pico-8 play session: mixed d-pad (fixed 12-tick cycle)

[t = 2 s] mixed d-pad (1.2s cycle ×~1): → ← ↑ ↓ + 🅾/❎ taps, ~2s
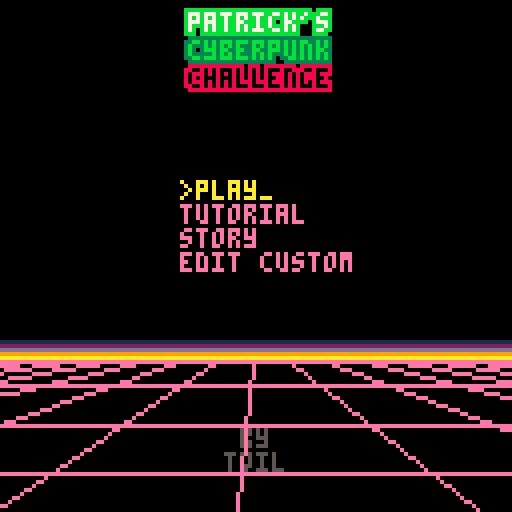
[t = 4 s] mixed d-pad (1.2s cycle ×~3): → ← ↑ ↓ + 🅾/❎ taps, ~4s
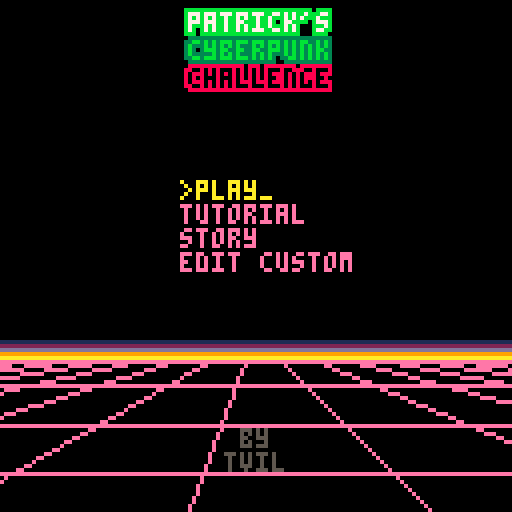
[t = 6 s] mixed d-pad (1.2s cycle ×~5): → ← ↑ ↓ + 🅾/❎ taps, ~6s
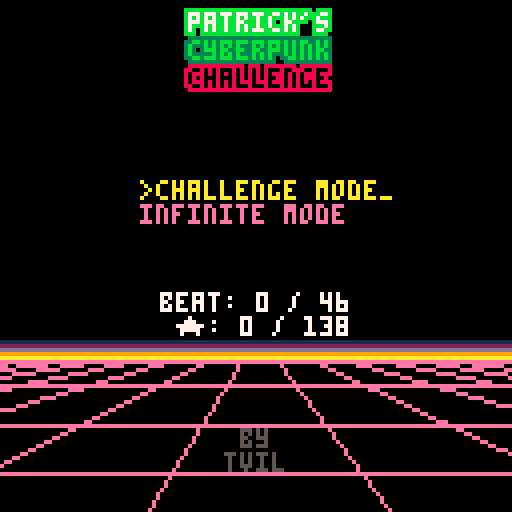
[t = 8 s] mixed d-pad (1.2s cycle ×~6): → ← ↑ ↓ + 🅾/❎ taps, ~8s
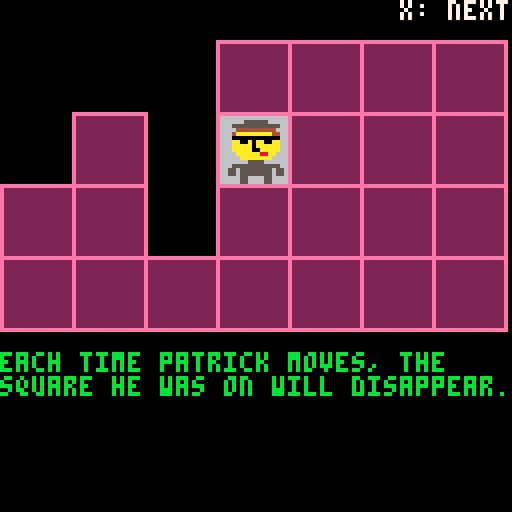

pico-8 cartridge
version 42
__lua__
-- patrick's cyberpunk challenge
-- by tobiasvl

modes={
  title_screen=1,
  play=2,
  win=3,
  game_over=4,
  tutorial=5,
  story=6,
  custom=7,
  win_custom=8,
  game_over_custom=9,
  custom_list=10,
  ending=11,
  challenge_list=12,
}

play_modes={
  challenge=1,
  infinite=2,
  custom=3
}

balls={
  {id=1,color=7,pos=0},
  {id=2,color=9,pos=0},
  {id=3,color=8,pos=0},
  {id=4,color=11,pos=0},
  {id=5,color=1,pos=0},
  {id=6,color=12,pos=0},
  {id=7,color=10,pos=0}
}

function _init()
  n,w,t=15,127,0
  mode,menu_selection,challenge_list_selected,challenge_page_size=modes.title_screen,1,1,13
  score,run,last_mouse,last_x,last_y,mouse_pointer,fred,story_scroll=0,0,0,0,0,0,0,127
  cartdata("tobiasvl_patrick")
  --high_reldni=dget(0)
  high_score=dget(1)
  high_run=dget(2)
  --high_custom=dget(3)
  poke(0x5f2d,1)
  emulated=stat(102)!=0
  keyboard=emulated and stat(102)!="www.lexaloffle.com"
  buttons={o=keyboard and "z" or "🅾️",x=keyboard and "x" or "❎"}
  xmas=stat(91)==12 or (stat(91)==1 and stat(92)<13)
  music(0)

  custom_score,custom_list_selected,custom_page_size=0,1,20
  custom_levels=load_custom()
  custom_page=flr(custom_list_selected/custom_page_size)

  challenge_page=flr(challenge_list_selected/challenge_page_size)

  load_progress()

  levels={}
  level_number=0

  if xmas then
    particles = {}
    for _=1,32 do
      add(particles,{x=rnd(128),y=rnd(256),z=rnd(3)})
    end
  end

  main_menu={
    {function()
      menu=play_menu
    end, "play"},
    {function()
      init_board(true)
      page=1
      mode=modes.tutorial
      music(-1)
    end, "tutorial"},
    {function()
      story_scroll=127
      mode=modes.story
    end, "story"},
    {function()
      init_board(true,true)
      mode=modes.custom_list
      music(-1)
    end, "edit custom"},
    x=45
  }
  play_menu={
    {function()
      levels=preset_levels
      level_number=1
      play_mode=play_modes.challenge
      init_board(false,false,levels[level_number])
      mode=modes.challenge_list
      music(-1)
    end, "challenge mode"},
    {function()
      init_board()
      play_mode=play_modes.infinite
      mode=modes.play
      music(-1)
    end, "infinite mode"},
    x=35
  }

  menu=main_menu

  keys={
    [1]=function(x,y) return x>1 and x>patrick.x-1 and x-1 or x,y end,
    [2]=function(x,y) return x<7 and x<patrick.x+1 and x+1 or x,y end,
    [4]=function(x,y) return x,y>1 and y>patrick.y-1 and y-1 or y end,
    [8]=function(x,y) return x,y<4 and y<patrick.y+1 and y+1 or y end,
  }
end

-->8
-- _update()
function _update()
  menuitem(1)
  local mouse=stat(34)==1
  local temp_mouse=mouse
  mouse=mouse!=last_mouse and mouse or false
  last_mouse=temp_mouse
  if mode==modes.title_screen then
    --xmas
    for p in all(particles) do
      p.y+=1.2 * (p.z+1) / 3
      if (p.y >= 128 + 64) p.y -= 256
      if (p.y <= -64) p.y += 256
    end

    play_menu[3]=#custom_levels>0 and {function()
      levels=custom_levels
      level_number=1
      play_mode=play_modes.custom
      init_board(false,false,levels[level_number])
      mode=modes.play
      music(-1)
    end, "custom levels"} or nil

    if (btnp(2)) menu_selection=menu_selection==1 and #menu or menu_selection-1
    if (btnp(3)) menu_selection=(menu_selection%#menu)+1
    if (btnp(4)) menu_selection=1 menu=main_menu
    if (btnp(5)) menu[menu_selection][1]()
    local x,y=stat(32),stat(33)
    if x!=old_x or y!=old_y or mouse then
      old_x,old_y=x,y
      if x>=menu.x and x<=90 then
        if y>=45 and y<=49 then
          menu_selection=1
        elseif y>=50 and y<=55 then
          menu_selection=2
        elseif y>=56 and y<=61 then
          menu_selection=3
        elseif #menu>=4 and y>=62 and y<=67 then
          menu_selection=4
        elseif #menu>=5 and y>=68 and y<=73 then
          menu_selection=5
        end
      end
    end
    if mouse then
      if x>=15 and x<=20 and y>=3 and y<=10 then
        fred+=1
        if fred==4 then
          add(main_menu,{function()
            story_scroll=127
            mode=modes.ending
          end, "ending"})
          for i=1,#preset_levels do
            preset_levels[i].status=3
          end
        end
      else
        menu[menu_selection][1]()
      end
      mouse=false
    end
  elseif mode==modes.play then
    local button=btnp()
    if play_mode==play_modes.infinite then
      menuitem(1,"title screen",function() mode=modes.title_screen music(0) end)
      if (button==0x10 and destroyed==0) init_board(false,false,levels[level_number])
    elseif play_mode==play_modes.custom then
      menuitem(1,"edit custom",function() mode=modes.custom_list music(0) end)
    else
      menuitem(1,"level select",function() mode=modes.challenge_list music(0) end)
    end
    if destroyed==27 then
      sfx(25)
      if play_mode==play_modes.challenge then
        local status=1
        for i=1,2 do
          if (steps<=stars[level_number][i]) status+=1
        end
        if status>preset_levels[level_number].status then
          preset_levels[level_number].status=status
        end
        save_progress()
      end
      mode=modes.win
    elseif get_tile(patrick.x-1,patrick.y)==-1 and get_tile(patrick.x+1,patrick.y)==-1 and get_tile(patrick.x-1,patrick.y-1)==-1 and get_tile(patrick.x,patrick.y-1)==-1 and get_tile(patrick.x+1,patrick.y-1)==-1 and get_tile(patrick.x-1,patrick.y+1)==-1 and get_tile(patrick.x,patrick.y+1)==-1 and get_tile(patrick.x+1,patrick.y+1)==-1 then
      sfx(8)
      mode=modes.game_over
    end
    new_highlight={}
    new_highlight.x,new_highlight.y=highlight.x,highlight.y
    if button!=0 then
      for mask in all({1,2,4,8}) do
        if band(button,mask)!=0 then
          new_highlight.x,new_highlight.y=keys[mask](new_highlight.x,new_highlight.y)
        end
      end
    else
      local x,y=stat(32),stat(33)
      if x!=old_x or y!=old_y or mouse then
        old_x,old_y=x,y
        x,y=ceil(x/18),ceil((y-10)/18)
        new_highlight.x=(x==patrick.x-1 or x==patrick.x or x==patrick.x+1) and x or 0
        new_highlight.y=(y==patrick.y-1 or y==patrick.y or y==patrick.y+1) and y or 0
      end
    end
    if get_tile(new_highlight.x,new_highlight.y)>=0 then
      highlight=new_highlight
    end
    if (button==0x20 or mouse) and not (highlight.x==patrick.x and highlight.y==patrick.y) then
      steps+=1
      mouse=false
      destroy_tile(patrick.x,patrick.y)
      patrick.x,patrick.y=highlight.x,highlight.y
      local tile=get_tile(highlight.x,highlight.y)
      if tile>0 then
        sfx(33)
        if tile==7 or tile==2 then
          destroy_tile(highlight.x-1,highlight.y-1)
          destroy_tile(highlight.x,highlight.y-1)
          destroy_tile(highlight.x+1,highlight.y-1)
        end
        if tile==3 or tile==2 then
          destroy_tile(highlight.x-1,highlight.y+1)
          destroy_tile(highlight.x,highlight.y+1)
          destroy_tile(highlight.x+1,highlight.y+1)
        end
        if tile==4 or tile==5 then
          destroy_tile(highlight.x-1,highlight.y-1)
          destroy_tile(highlight.x-1,highlight.y)
          destroy_tile(highlight.x-1,highlight.y+1)
        end
        if tile==6 or tile==5 then
          destroy_tile(highlight.x+1,highlight.y-1)
          destroy_tile(highlight.x+1,highlight.y)
          destroy_tile(highlight.x+1,highlight.y+1)
        end
        set_tile(highlight.x,highlight.y,0)
      elseif destroyed!=27 then
        sfx(60)
      end
    end
  elseif mode==modes.win then
    if btnp(5) or mouse then
      if play_mode==play_modes.challenge then
        local won=0
        for i=1,#preset_levels do
          if (preset_levels[i].status > 0) won += 1
        end
        if won==#levels then
          mode=modes.ending
        elseif level_number<#levels then
          level_number+=1
          mode=modes.play
        else
          mode=modes.challenge_list
        end
      else
        score+=60-steps
        if play_mode==play_modes.infinite then
          run+=1
          if (score>high_score) dset(1,score) dset(2,run)
        end
        mode=modes.play
      end
      init_board(false,false,levels[level_number])
      mouse=false
    end
  elseif mode==modes.game_over then
    if btnp(5) or mouse then
      if (play_mode!=play_modes.challenge) score=max(0,score-60+steps)
      if play_mode==play_modes.infinite then
        run+=1
        if (score>high_score) dset(1,score) dset(2,run)
      end
      init_board(false,false,levels[level_number])
      mode=modes.play
      mouse=false
    end
  elseif mode==modes.win_custom or mode==modes.game_over_custom then
    if btnp(5) or mouse then
      mode=modes.custom
      mouse=false
    end
  elseif mode==modes.tutorial then
    menuitem(1,"title screen",function() mode=modes.title_screen music(0) end)
    play_mode=play_modes.infinite
    if btnp(5) or mouse then
      page+=1
      if (page==6) init_board()
      if (page==12) mode=modes.play
    end
    if page==5 then
      for y=1,4 do
        for x=1,7 do
          if (not (patrick.x==x and patrick.y==y)) board[y][x]=-1
        end
      end
    elseif page==3 then
      local new_patrick={x=patrick.x,y=patrick.y}
      mask=flr(rnd(15))+1
      for i in all({band(mask,1),band(mask,2)}) do
        local should_break=false
        for j in all({band(mask,4),band(mask,8)}) do
          if (i!=0) new_patrick.x,new_patrick.y=keys[i](patrick.x,patrick.y)
          if (j!=0) new_patrick.x,new_patrick.y=keys[j](new_patrick.x,new_patrick.y)
          if get_tile(new_patrick.x,new_patrick.y)==0 then
            if (not (new_patrick.x==patrick.x and new_patrick.y==patrick.y)) destroy_tile(patrick.x,patrick.y) patrick=new_patrick should_break=true break
          end
        end
        if (should_break) break
      end
    end
  elseif mode==modes.story then
    if btn(2) then
      story_scroll-=1
    elseif btn(3) then
      story_scroll+=1
    elseif btnp(4) or btnp(5) then
      mode=modes.title_screen
    else
      story_scroll-=0.2
    end
  elseif mode==modes.custom then
    if patrick.x>0 and btnp(5) then
      if not custom_levels[custom_list_selected] then
        custom_levels[custom_list_selected]={}
      end
      custom_levels[custom_list_selected][1]=balls[1].pos
      for i=2,7 do
        custom_levels[custom_list_selected][7-(i-2)]=balls[i].pos
      end
      save_custom()
      mode=modes.custom_list
    end
    if mouse then
      local x,y=stat(32),stat(33)
      if old_x!=x or old_y!=y or mouse then
        old_x,old_y=x,y
        cell_x,cell_y=ceil(x/18),ceil((y-10)/18)
        if mouse_pointer!=0 and get_tile(cell_x,cell_y)==-1 then
          mouse_pointer=0
        elseif patrick.x==-1 and x>=0 and x<=15 and y>=94 and y<=110 then
          mouse_pointer=1
        elseif patrick.x==cell_x and patrick.y==cell_y then
          patrick={x=-1,y=-1}
          balls[1].pos=0
          mouse_pointer=1
        elseif balls[2].pos==0 and x>=16 and x<=24 and y>=94 and y<=102 then
          mouse_pointer=2
        elseif balls[3].pos==0 and x>=26 and x<=34 and y>=94 and y<=102 then
          mouse_pointer=3
        elseif balls[4].pos==0 and x>=36 and x<=44 and y>=94 and y<=102 then
          mouse_pointer=4
        elseif balls[5].pos==0 and x>=16 and x<=24 and y>=104 and y<=112 then
          mouse_pointer=5
        elseif balls[6].pos==0 and x>=26 and x<=34 and y>=104 and y<=112 then
          mouse_pointer=6
        elseif balls[7].pos==0 and x>=36 and x<=44 and y>=104 and y<=112 then
          mouse_pointer=7
        elseif get_tile(cell_x,cell_y)==0 and mouse_pointer>0 then
          if mouse_pointer==1 then
            patrick.x,patrick.y=cell_x,cell_y
          elseif mouse_pointer>0 then
            set_tile(cell_x,cell_y,balls[mouse_pointer].id)
          end
          balls[mouse_pointer].pos=cell_x+(7*(cell_y-1))
          mouse_pointer=0
        elseif get_tile(cell_x,cell_y)>0 then
          local pick_up=get_tile(cell_x,cell_y)
          set_tile(cell_x,cell_y,0)
          balls[pick_up].pos=0
          if (pick_up==1) patrick.x,patrick.y=-1,-1
          if mouse_pointer==1 then
            patrick.x,patrick.y=cell_x,cell_y
            balls[mouse_pointer].pos=cell_x+(7*(cell_y-1))
          elseif mouse_pointer>0 then
            set_tile(cell_x,cell_y,balls[mouse_pointer].id)
            balls[mouse_pointer].pos=cell_x+(7*(cell_y-1))
          end
          mouse_pointer=pick_up
        end
      end
    end
  elseif mode==modes.custom_list then
    if btnp(2) then
      if (custom_list_selected>1) custom_list_selected-=1
      if (custom_list_selected<(custom_page*custom_page_size)+1) custom_page-=1
    end
    if btnp(3) then
      if (custom_list_selected<50 and custom_levels[custom_list_selected]!=nil) custom_list_selected+=1
      if (custom_list_selected>(custom_page*custom_page_size)+custom_page_size) custom_page+=1
    end
    if (btnp(4)) mode=modes.title_screen
    if btnp(5) then
      local empty_level=custom_levels[custom_list_selected]==nil
      init_board(empty_level,empty_level,custom_levels[custom_list_selected])
      mode=modes.custom
    end
  elseif mode==modes.challenge_list then
    if btnp(2) then
      if (challenge_list_selected>1) challenge_list_selected-=1
      if (challenge_list_selected<(challenge_page*challenge_page_size)+1) challenge_page-=1
    end
    if btnp(3) then
      if (challenge_list_selected<46 and preset_levels[challenge_list_selected]!=nil) challenge_list_selected+=1
      if (challenge_list_selected>(challenge_page*challenge_page_size)+challenge_page_size) challenge_page+=1
    end
    if (btnp(4)) mode=modes.title_screen
    if btnp(5) then
      levels=preset_levels
      level_number=challenge_list_selected
      play_mode=play_modes.challenge
      init_board(false,false,levels[level_number])
      mode=modes.play
    end
  elseif mode==modes.ending then
    if btn(2) then
      story_scroll-=1
    elseif btn(3) then
      story_scroll+=1
    elseif btnp(4) or btnp(5) then
      mode=modes.title_screen
    else
      story_scroll-=0.2
    end
  end
end

-->8
-- _draw()
function _draw()
  if mode==modes.title_screen then
    local x,y=stat(32),stat(33)
    cls()

    if (fred==1) print("fred?",15,3)
    if (fred==2) print("fred\nwho?",15,3)
    if (fred==3) print("freddie\nfinkle?",15,3)
    if (fred==4) print("that\nbastard",15,3)
    
    outline("patrick's",0,2,11,7,true)
    if not xmas then
      outline("cyberpunk",0,9,3,11,true)
    else
      outline("christmas",0,9,7,8,true)
    end
    outline("challenge",0,16,xmas and 3 or 8,xmas and 11 or 0,true)

    cursor(menu.x,45)
    for i=1,#menu do
      color(menu_selection==i and 10 or 14)
      if (menu_selection==i) then
        print(">"..menu[i][2].."_")
      else
        print(menu[i][2])
      end
    end
    cursor(0,73)

    if menu==main_menu then
      print("")
      if (flr(time())%2==0) center("press "..buttons.x,6)
    else
      color()
      if menu_selection==1 then
        local won,stars=0,0
        for i=1,#preset_levels do
          if (preset_levels[i].status > 0) then
            won += 1
            stars += preset_levels[i].status
          end
        end
        center("beat: "..won.." / "..#preset_levels,7)
        center("★: "..stars.." / "..#preset_levels*3,7)
      elseif menu_selection==2 then
        center("high score: "..high_score,7)
        center("(run: "..high_run.." levels)",7)
      end
    end

    cursor(0,107)
    center("by",5)
    center("tvil",5)

    local title_y=90
    t-=.5
    for i=0,n do
      local z=(i*n+t%n)
      local y=w*n/z+32

      line(0,title_y-5,127,title_y-5,1)
      line(0,title_y-4,127,title_y-4,2)
      line(0,title_y-3,127,title_y-3,13)
      line(0,title_y-2,127,title_y-2,9)
      line(0,title_y-1,127,title_y-1,10)
      line(0,title_y,127,title_y,14)
      line(0,title_y+6,127,title_y+6,14)
      line(0,title_y+16,127,title_y+16,14)
      line(0,title_y+28,127,title_y+28,14)
      line(0,title_y+46,127,title_y+46,14)

      local v=i+t%n/n-n/2
      line(v*9+64,title_y,v*60+64,w,14)
    end

    if x>=15 and x<=18 and y>=3 and y<=6 then
      spr(15,x,y,1,2)
    else
      if (not emulated) spr(16,x,y)
    end

    --xmas
    for p in all(particles) do
      circfill(p.x,p.y-64,p.z,6)
    end
  elseif mode==modes.tutorial then
    cls()
    local s=buttons.x..": next"
    print(s,128-((keyboard and 7 or 8)*4),0,7)
    local offset=10
    for y=1,4 do
      for x=1,7 do
        local tile=get_tile(x,y)
        if tile>=0 then
          rect(18*(x-1),offset+(18*(y-1)),18*(x),offset+(18*(y)),14)
          local bg=2
          if (page==2 and (x==patrick.x-1 or x==patrick.x or x==patrick.x+1) and (y==patrick.y-1 or y==patrick.y or y==patrick.y+1)) bg=5
          if (patrick.x==x and patrick.y==y) bg=6
          rectfill(18*(x-1)+1,offset+(18*(y-1))+1,18*(x)-1,offset+(18*(y))-1,bg)
          if (tile>0) circfill(18*(x-1)+9,offset+(18*(y-1))+9,4,balls[tile].color)
        end
      end
    end
    palt(0,false)
    palt(6,true)
    spr(xmas and 72 or 1,(18*(patrick.x-1))+2,offset+(18*(patrick.y-1))+2,2,2)
    palt()
    rectfill(0,83,127,127,0)
    cursor(0,88)
    color(11)
    if page==1 then
      print("the object of the game is to")
      print("remove all 28 squares.")
    elseif page==2 then
      cursor(0,86)
      print("patrick can move to any square")
      print("that is adjacent to where he is.")
      print("(even diagonally!)")
      print("                 ⬆️")
      print("select square: ⬅️⬇️➡️  move: "..buttons.x)
      print("                  (or mouse)")
    elseif page==3 then
      print("each time patrick moves, the")
      print("square he was on will disappear.")
    elseif page==4 then
      oh_no()
      color(11)
      cursor(0,88)
      print("you will lose when patrick can")
      print("no longer move to any remaining")
      print("squares.")
    elseif page==5 then
      all_right()
      color(11)
      cursor(0,88)
      print("if you make all the squares")
      print("disappear, you win the level.")
    elseif page==6 then
      print("moving patrick to a")
      print("colored ball will")
      print("make the correspon-")
      print("ding squares (see")
      print("legend) disappear.")
      print_legend()
    elseif page==7 then
      cursor(36,88)
      print("infinite/custom mode:")
      print("for each level you win")
      print("you get 60 points minus")
      print("the number of squares")
      print("you landed on.")
      print("level "..run+1,1,88,7)
      print("score "..score,1,94,7)
      print("win  +"..60-steps,1,100,11)
      print("lose -"..60+steps,1,106,5)
    elseif page==8 then
      cursor(36,88)
      print("for each level you lose,")
      print("you get 60 points plus")
      print("the number of squares")
      print("you landed on deducted")
      print("from your score.")
      print("level "..run+1,1,88,7)
      print("score "..score,1,94,7)
      print("win  +"..60-steps,1,100,5)
      print("lose -"..60+steps,1,106,8)
    elseif page==9 then
      cursor(0,86)
      color(11)
      print("each level has a seven-numbered")
      print("code, which you can write down")
      print("to play later, or give to a")
      print("friend. use the \"custom\" mode")
      print("to input codes and play a single")
      print("level.")
    elseif page==10 then
      cursor(0,86)
      print("each number says what square a")
      print("ball occupies, 1-28 (or 0 for")
      print("none). duplicate numbers are")
      print("overridden from left to right.")
      print("the white number is patrick and")
      print("can't be 0 or overridden.")
    elseif page==11 then
      cursor(0,86)
      print("levels in infinite mode are not")
      print("guaranteed to be solvable at")
      print("this time. sorry.")
      print("you can skip a level without")
      print("penalty if you have not made any")
      print("moves and think it's impossible.")
    end
    if page==9 or page==10 or page==11 then
      print_code()
    end
  elseif mode==modes.play or mode==modes.win or mode==modes.game_over then
    cls()
    print_code()
    if destroyed==0 and play_mode==play_modes.infinite then
      local s=buttons.o..": skip"
      print(s,128-((keyboard and 7 or 8)*4),0,7)
    end
    local offset=10
    for y=1,4 do
      for x=1,7 do
        local pos={x=18*(x-1),y=offset+(18*(y-1))}
        local tile=get_tile(x,y)
        if tile>=0 then
          rect(pos.x,pos.y,18*(x),offset+(18*(y)),14)
          local bg=2
          if ((x==patrick.x-1 or x==patrick.x or x==patrick.x+1) and (y==patrick.y-1 or y==patrick.y or y==patrick.y+1)) bg=5
          if (patrick.x==x and patrick.y==y) bg=0
          if (highlight.x==x and highlight.y==y) bg=6
          local highlighted_tile=get_tile(highlight.x,highlight.y)
          if highlighted_tile>0 then
            if highlighted_tile==7 or highlighted_tile==2 then
              if (y==highlight.y-1 and (x==highlight.x-1 or x==highlight.x or x==highlight.x+1)) bg=0
            end
            if highlighted_tile==3 or highlighted_tile==2 then
              if (y==highlight.y+1 and (x==highlight.x-1 or x==highlight.x or x==highlight.x+1)) bg=0
            end
            if highlighted_tile==4 or highlighted_tile==5 then
              if (x==highlight.x-1 and (y==highlight.y-1 or y==highlight.y or y==highlight.y+1)) bg=0
            end
            if highlighted_tile==6 or highlighted_tile==5 then
              if (x==highlight.x+1 and (y==highlight.y-1 or y==highlight.y or y==highlight.y+1)) bg=0
            end
          end
          rectfill(pos.x+1,pos.y+1,18*(x)-1,offset+(18*(y))-1,bg)
          if tile>0 then
            circfill(pos.x+9,pos.y+9,4,balls[tile].color)

            local beams=function(dir,pos)

              local dirs={
                u={pos.x+9,pos.y+2,pos.x+9,pos.y+3},
                ur={pos.x+14,pos.y+4,pos.x+15,pos.y+3},
                r={pos.x+15,pos.y+9,pos.x+16,pos.y+9},
                dr={pos.x+14,pos.y+14,pos.x+15,pos.y+15},
                d={pos.x+9,pos.y+15,pos.x+9,pos.y+16},
                dl={pos.x+3,pos.y+15,pos.x+4,pos.y+14},
                l={pos.x+2,pos.y+9,pos.x+3,pos.y+9},
                ul={pos.x+3,pos.y+3,pos.x+4,pos.y+4}
              }
              return dirs[dir][1],dirs[dir][2],dirs[dir][3],dirs[dir][4]
            end

            if flr(time())%2==0 then
              if tile==7 or tile==2 then
                for dir in all({"ul","u","ur"}) do
                  line(beams(dir,pos))
                end
              end
              if tile==3 or tile==2 then
                for dir in all({"dl","d","dr"}) do
                  line(beams(dir,pos))
                end
              end
              if tile==4 or tile==5 then
                for dir in all({"ul","l","dl"}) do
                  line(beams(dir,pos))
                end
              end
              if tile==6 or tile==5 then
                for dir in all({"dr","r","ur"}) do
                  line(beams(dir,pos))
                end
              end
            end
          end
        end
      end
    end
    palt(0,false)
    palt(6,true)
    spr(xmas and 72 or 1,(18*(patrick.x-1))+2,offset+(18*(patrick.y-1))+2,2,2)
    palt()
    if play_mode==play_modes.infinite then
      if (run==0) print("good\nluck",50,94,11)
      print("level".." "..run+1,1,88,7)
    else
      print("level".." "..level_number,1,88,7)
    end
    if play_mode==play_modes.challenge then
      print("steps "..steps,40,88,7)
      outline("\146",40,95,levels[level_number].status>0 and 11 or 7,9)
      local x=50
      for i=1,2 do
        outline("\146",x,95,levels[level_number].status>=i+1 and 11 or 7,steps<=stars[level_number][i] and 9 or 0)
        x+=10
      end
    else
      print("score "..score,1,94,7)
      print("win  +"..60-steps,1,100,5)
      print("lose -"..60+steps,1,106,5)
    end
    print_legend()
    if (not emulated) spr(16,stat(32),stat(33))
  end
  if mode==modes.win then
    local s=buttons.x..": next"
    print(s,128-((keyboard and 7 or 8)*4),0,7)
    if play_mode!=play_modes.challenge then
      print("score "..score,1,94,5)
      print("win  +"..60-steps,1,100,11)
      print("score="..score+(60-steps),1,114,7)
    else
      local x=40
      for i=1,3 do
        outline("\146",x,95,levels[level_number].status>=i and 11 or 7,levels[level_number].status>=i and 9 or 0)
        x+=10
      end
    end
    all_right()
  elseif mode==modes.game_over then
    if play_mode!=play_modes.challenge then
      local s=buttons.x..": next"
      print(s,128-((keyboard and 7 or 8)*4),0,7)
      print("score "..score,1,94,5)
      print("lose -"..60+steps,1,106,8)
      print("score="..max(0,score-(60+steps)),1,114,7)
    else
      local s=buttons.x..": retry"
      print(s,128-((keyboard and 8 or 9)*4),0,7)
      local x=40
      for i=1,3 do
        outline("\146",x,95,levels[level_number].status>=i and 11 or 7,0)
        x+=10
      end
    end
    oh_no()
  elseif mode==modes.win_custom then
    local s=buttons.x..": edit"
    print(s,128-((keyboard and 7 or 8)*4),0,7)
    print("score "..60-steps,1,100,11)
    all_right()
  elseif mode==modes.game_over_custom then
    local s=buttons.x..": edit"
    print(s,128-((keyboard and 7 or 8)*4),0,7)
    print("lose -"..60+steps,1,106,8)
    oh_no()
  elseif mode==modes.story then
    cls()
    if xmas then
      story={
        "the sinister zebra committee has",
        "stolen all of santa's xmas",
        "gifts, and their evil leader",
        "ernie york has made a weather",
        "machine that creates eternal",
        "snow! winter forever, but no",
        "christmas. a nightmare!!",
        "",
        "the immortal spirit of the",
        "leprechaun patrick magee has",
        "been recruited as an xmas elf",
        "to retrieve the presents.",
        "",
        "",
        "",
        "",
        "",
        "now patrick must traverse",
        "the mazes of the szc.",
        "hindering his quest are magical",
        "\"shine 'n glow\" xmas ornaments;",
        "but perhaps they can help too?",
        "",
        "",
        "",
        "",
        "",
        "are you ready for the challenge?",
      }
    else
      story={
        "it is the year 2077.",
        "",
        "the evil ernie york, former",
        "electronic store owner and",
        "cryogenics innovator, now",
        "mutated multibillionaire ceo of",
        "the sinister zebra corporation,",
        "rules fun land with his army of",
        "advanced robots - beings dis-",
        "similar to humans - known as",
        "tomb bots",
        "",
        "",
        "",
        "",
        "",
        "the immortal spirit of the",
        "leprechaun patrick magee - now",
        "clad in sunglasses and a black",
        "coat - is the last vestige of",
        "the jackie gleason appreciation",
        "society, an ancient underground",
        "rebel alliance.",
        "",
        "",
        "",
        "",
        "",
        "now patrick must traverse and",
        "dismantle the mazes of szc's",
        "virtual reality system to shut",
        "down the tomb bot factories.",
        "hindering his quest are digital",
        "versions of the szc's neon",
        "\"shine 'n glow\" energy balls;",
        "but perhaps they can help too?",
        "",
        "",
        "",
        "",
        "",
        "are you ready for the challenge?",
      }
    end
    local scroll_offset=0
    if not xmas then
      spr(39,56,12*6+story_scroll,2,2)
      palt(0,false)
      palt(6,true)
      spr(story_scroll<-50 and 1 or 3,56,24*6+story_scroll,2,2)
    else
      palt(0,false)
      palt(6,true)
      spr(72,56,13*6+story_scroll,2,2)
    end
    palt()
    local ball_x=40
    for ball in all(balls) do
      if ball.id!=1 then
        circfill(ball_x,(xmas and 24 or 38)*6+story_scroll,4,ball.color)
        ball_x+=10
      end
    end
    if (xmas and story_scroll<-170 or story_scroll<-300) local str="press "..buttons.x print(str,64-(#str*2),64,7)
    for str in all(story) do
      if (not xmas and scroll_offset==6*10) color(8) else color(7)
      print(str,64-(#str*2),story_scroll+scroll_offset)
      local x,y=flr(rnd(127)),flr(rnd(127))
      if xmas then
        circfill(x,y,rnd(3),7)
      else
        line(x,y,x-3,y-3,7)
      end
      scroll_offset+=6
    end
  elseif mode==modes.custom then
    cls()
    print_code()
    if (patrick.x>0) local s=buttons.x..": save" print(s,128-((keyboard and 7 or 8)*4),0,7)
    print_legend()
    local offset=10
    for y=1,4 do
      for x=1,7 do
        local tile=get_tile(x,y)
        if tile>=0 then
          rect(18*(x-1),offset+(18*(y-1)),18*(x),offset+(18*(y)),14)
          local bg=2
          rectfill(18*(x-1)+1,offset+(18*(y-1))+1,18*(x)-1,offset+(18*(y))-1,bg)
          if (tile>0) circfill(18*(x-1)+9,offset+(18*(y-1))+9,4,balls[tile].color)
        end
      end
    end
    palt(0,false)
    palt(6,true)
    if mouse_pointer==1 then
      spr(xmas and 72 or 1,stat(32),stat(33),2,2)
    elseif patrick.x==-1 then
      spr(xmas and 72 or 1,0,94,2,2)
    else
      spr(xmas and 72 or 1,(18*(patrick.x-1))+2,offset+(18*(patrick.y-1))+2,2,2)
    end
    palt()
    local x,y=20,98
    for i=2,7 do
      if mouse_pointer==i then
        circfill(stat(32)+4,stat(33)+4,4,balls[i].color)
      elseif balls[i].pos==0 then
        circfill(x,y,4,balls[i].color)
      end
      x+=10
      if (x==50) x,y=20,108
    end
    if (not emulated) spr(16,stat(32),stat(33))
  elseif mode==modes.ending then
    cls()
    if (story_scroll<-150 and story_scroll>-155) or (story_scroll<-160 and story_scroll>-165) or (story_scroll<-170 and story_scroll>-175) then
      rectfill(0,0,128,128,8)
      palt(0,false)
      palt(6,true)

      pal(0,13)
      pal(10,13)
      pal(7,13)
      pal(8,13)

      spr(41,56,80,2,2)
      spr(43,56,96,2,2)
      pal()
      palt()
    elseif story_scroll<-180 then
      if story_scroll>-190 then
        pal(6,1)
        pal(0,13)
        pal(10,13)
        pal(7,13)
        pal(8,13)
      elseif story_scroll>-200 then
        pal(6,5)
        pal(0,6)
        pal(10,6)
        pal(7,6)
        pal(8,6)
      end
      rectfill(0,0,128,128,6)
      palt(0,false)
      palt(6,true)
      if story_scroll>-250 then
        spr(41,56,80,2,2)
        spr(43,56,96,2,1)
        spr(59,56,96+8,2,1)
      elseif story_scroll<-250 then
        spr(41,story_scroll+250+56,80,2,2)
        spr(43,story_scroll+250+56,96,2,1)
        spr(flr(story_scroll)%2==0 and 59 or 45,story_scroll+250+56,96+8)
        spr(flr(story_scroll)%2!=0 and 60 or 61,story_scroll+250+56+8,96+8)
      end
      pal()
      palt()
      if story_scroll<-200 then
        --trapdoor
        line(56,0,40,8,0)
        line(72,0,88,8,0)
        --sign
        rect(68,12,114,30,0)
        rectfill(69,13,113,29,5)
        pset(70,14,0)
        pset(70,28,0)
        pset(112,28,0)
        pset(112,14,0)
        print("vinnie's",80,16,6)
        print("tomb",88,22,6)
        --arrow
        line(74,16,74,26,6)
        line(74,16,70,20,6)
        line(74,16,78,20,6)
        line(0,112,128,112,0)
        --screen
        rectfill(14,43,112,57,0)
        rectfill(15,42,111,58,0)
        --ground and drops
        rectfill(0,113,128,128,5)
        local x,y=flr(rnd(127)),flr(rnd(127))
        line(x,y,x,y+3,12)
      end
      if story_scroll<-220 and story_scroll>-240 then
        spr(36,50,65,3,2,true)
        print("where\nam i?",52,66,0)
      end
      if story_scroll<-150 and story_scroll>-325 then
        if flr(story_scroll)%3!=0 then
          cursor(0,45)
          center("warning:",8)
          center("power failure in cryo #1",8)
        end
      elseif story_scroll<-325 and story_scroll>-350 then
        cursor(0,45)
        center("a game by",11)
        center("tobias v. langhoff",11)
      elseif story_scroll<-350 and story_scroll>-375 then
        cursor(0,45)
        center("based on a game by",11)
        center("reldni productions",11)
      elseif story_scroll<-375 and story_scroll>-400 then
        cursor(0,45)
        center("dedicated to",11)
        center("troy scott 1970-2000",11)
      elseif story_scroll<-400 then
        cursor(0,48)
        center("press "..buttons.x)
      end
    end
    local story={
      "patrick has made it.",
      "he has recovered all",
      "the presents.",
      "",
      "",
      "christmas is saved.",
      "spring comes.",
      "",
      "",
      "unbeknown to patrick, deep in",
      "the underworld, underneath the",
      "fabled vinnie's tomb, one of",
      "ernie york's cryogenics chambers",
      "also thaws..."
    }
    local scroll_offset=0
    for str in all(story) do
      print(str,64-(#str*2),story_scroll+scroll_offset)
      if story_scroll>-4 then
        local x,y=flr(rnd(127)),flr(rnd(127))
        line(x,y,x-3,y-3,7)
      end
      scroll_offset+=6
    end
  elseif mode==modes.custom_list then
    cls()
    for i=(custom_page*custom_page_size)+1,min((custom_page*custom_page_size)+custom_page_size,50) do
      local code=""
      if i<=#custom_levels+1 then
        if custom_list_selected==i then
          color(14)
        else
          if (i<=#custom_levels) color(10) else color(6)
        end
        for j in all(custom_levels[i]) do
          code=code.." "..(j<10 and " " or "")..j
        end
      else
        color(5)
      end
      print((custom_list_selected==i and ">" or " ")..i.." "..(i==#custom_levels+1 and stat(95)%2==0 and "_" or "")..(i<10 and " " or "")..code)
    end

    if (custom_page>0) print("\148",120,0,7)
    if ((custom_page*custom_page_size)+custom_page_size<#custom_levels) print("\131",120,114,7)

    print(buttons.x,113,60,7)
    if custom_levels[custom_list_selected] then
      print("edit",109,66,7)
    else
      print("create",105,66,7)
    end
  elseif mode==modes.challenge_list then
    cls()
    for i=(challenge_page*challenge_page_size)+1,min((challenge_page*challenge_page_size)+challenge_page_size,#preset_levels) do
      local y=(((i-1)%challenge_page_size)*8)+8
      outline("\146",14,y,levels[i].status>0 and 11 or 7,levels[i].status>0 and 9 or 0)
      for j=1,2 do
        outline("\146",24+((j-1)*10),y,levels[i].status>=j+1 and 11 or 7,levels[i].status>=j+1 and 9 or 0)
      end

      local code=""
      if i<=#preset_levels+1 then
        if challenge_list_selected==i then
          color(14)
        else
          if (i<=#preset_levels) color(10) else color(6)
        end
        for j in all(preset_levels[i]) do
          code=code.." "..(j<10 and " " or "")..j
        end
      else
        color(5)
      end
      cursor(0,y+1)
      print((challenge_list_selected==i and ">" or " ")..i.."        "..(i<10 and " " or "")..code)
    end

    if (challenge_page>0) print("\148",120,0,7)
    if ((challenge_page*challenge_page_size)+challenge_page_size<#preset_levels) print("\131",120,114,7)
  end
end

-->8
-- misc functions
function center(str,c)
  local x=peek(0x5f26)
  poke(0x5f26,64-(#str*2))
  c=c or 7
  color(c)
  print(str)
  poke(0x5f26,x)
end

function all_right()
  local offset,flip=16,false
  if patrick.x==1 then
    offset=19
  elseif patrick.x==7 then
    offset,flip=14,true
  end
  if xmas then
    local x,y=(18*(patrick.x-1))+2,10+(18*(patrick.y-1))+2
    rectfill(x,y,x+15,y+15,0)
    spr(68,x,y,2,2)
  end
  spr(36,(18*(patrick.x-2))+offset,10+(18*(patrick.y-2))+9,3,2,flip)
  print(" all\nright",(18*(patrick.x-2))+2+offset,10+(18*(patrick.y-2))+10,0)
end

function oh_no()
  local offset,flip=9,false
  if (patrick.x==1) offset,flip=32,true
  if xmas then
    local x,y=(18*(patrick.x-1))+2,10+(18*(patrick.y-1))+2
    rectfill(x,y,x+15,y+15,0)
    spr(70,x,y,2,2)
  end
  spr(34,(18*(patrick.x-2))+offset,10+(18*(patrick.y-2))+9,2,2,flip)
  print("oh\nno",(18*(patrick.x-2))+4+offset,10+(18*(patrick.y-2))+10,0)
end

function print_code()
  local x=1
  print(balls[1].pos,x,0,balls[1].color)
  x+=#(tostr(balls[1].pos).." ")*4
  for i=7,2,-1 do
    print(balls[i].pos.." ",x,0,balls[i].color)
    x+=#tostr(balls[i].pos.." ")*4
  end
end

function print_legend()
  print("legend",86,88,6)
  spr(5,86,94,2,2)
  spr(7,86,108,2,2)
  spr(11,100,94,2,2)
  spr(9,100,108,2,2)
  spr(32,114,94,2,2)
  spr(13,114,108,2,2)
end

function get_tile(x,y)
  if x>=1 and x<=7 and y>=1 and y<=4 then
    return board[y][x]
  else
    return -1
  end
end

function set_tile(x,y,val)
  if x>=1 and x<=7 and y>=1 and y<=4 and board[y][x]!=val then
    board[y][x]=val
    return true
  else
    return false
  end
end

function destroy_tile(x,y)
  if (set_tile(x,y,-1)) destroyed+=1
end

function outline(s,x,y,c1,c2,center)
 if center then
  x=64-(#s*2)
 end
	for i=0,2 do
	 for j=0,2 do
	  if not(i==1 and j==1) then
	   print(s,x+i,y+j,c1)
	  end
	 end
	end
	print(s,x+1,y+1,c2)
end

-->8
-- init_board
function init_board(skip_balls,skip_patrick,level)
  if not level then
    if not skip_balls then
      for ball in all(balls) do
        ball.pos=flr(rnd(28))+1
      end
    end
    if (not skip_patrick) balls[1].pos=flr(rnd(28))+1 else patrick={x=-1,y=-1}
  else
    balls[1].pos=level[1]
    for i=2,7 do
      balls[i].pos=level[7-(i-2)]
    end
  end

  steps=0
  destroyed=0
  board={}
  highlight={}
  local location=0
  for y=1,4 do
    add(board,{})
    for x=1,7 do
      location+=1
      add(board[y],0)
      for ball in all(balls) do
        if (location==ball.pos) then
          if (ball.id==1) patrick={x=x,y=y} else set_tile(x,y,ball.id)
          break
        end
      end
    end
  end
  if (not skip_patrick) highlight.x,highlight.y=patrick.x,patrick.y
end
-->8
-- progress routines
function save_progress()
  local addr=0x5eeb
  local byte=0
  local won=0
  for i=1,#preset_levels do
    if (preset_levels[i].status > 0) won += 1
    byte=bor(byte,preset_levels[i].status)
    if (i%4==0 or i==#preset_levels) poke(addr,byte) addr+=1 byte=0
    byte=rotl(byte,2)
  end
  if won == #preset_levels then
    add(main_menu,{function()
      mode=modes.ending
    end, "ending"})
  end
end

function load_progress()
  local addr=0x5eeb
  local byte=peek(addr)
  local won=0
  for i=1,#preset_levels do
    preset_levels[i].status=rotr(band(byte,0b11000000),6)
    if (preset_levels[i].status > 0) won += 1
    byte=rotl(byte,2)
    if (i%4==0) addr+=1 byte=peek(addr)
  end
  if won == #preset_levels then
    add(main_menu,{function()
      mode=modes.ending
    end, "ending"})
  end
end

-->8
-- custom level routines
-- custom levels are stored as packed bytes:
-- 5 bits per ball, 7 balls per level

-- save custom levels as packed bytes
-- we enqueue 5-bit balls in a fifo, and dequeue 8-bit bytes
function save_custom()
  local addr=0x5e10 --first four numbers are used for hiscores
  local level_num=1 --current level number
  local level=custom_levels[level_num] --current level
  local ball_num=1 --current ball in level
  local byte_queue,queue_length=0,0 --fifo queue of bytes to be saved

  while level do
    local ball=level[ball_num]

    -- pack ball at end of queue
    byte_queue=rotl(byte_queue,5)
    byte_queue=bor(byte_queue,ball)
    queue_length+=5

    -- queue contains a full byte
    if queue_length>=8 then
      -- rotate rest of queue to after decimal point
      byte_queue=rotr(byte_queue,queue_length-8)
      -- save byte
      printh("poking "..addr)
      poke(addr,byte_queue)
      addr+=1
      -- dequeue byte
      byte_queue=band(byte_queue,0xff00.ffff)
      -- restore queue
      byte_queue=rotl(byte_queue,queue_length-8)
      queue_length-=8
    end

    ball_num+=1

    -- a full level has been saved
    if ball_num>7 then
      level_num+=1
      level=custom_levels[level_num]
      ball_num=1
    end
  end

  -- empty the queue
  if queue_length!=0 then
    poke(addr,rotl(byte_queue,8-queue_length))
  end
end

-- load packed bytes into levels
-- we enqueue 8-bit bytes from a fifo, and dequeue 5-bit balls
function load_custom()
  local levels,level={},{}
  local addr=0x5e10 --first four numbers are used for hiscores
  local ball_queue,queue_length=0,0 --fifo queue of balls/bytes to be loaded

  -- read all cartridge save data
  while #levels<=50 and addr<0x5f00 do
    local byte=peek(addr)
    addr+=1

    -- enqueue byte
    ball_queue=rotl(ball_queue,8)
    ball_queue=bor(byte,ball_queue)
    queue_length+=8

    -- queue contains a full ball
    while queue_length>=5 do
      -- rotate rest of queue after decimal point
      ball_queue=rotr(ball_queue,queue_length-5)
      -- load ball
      add(level,band(ball_queue,0b11111))
      -- dequeue ball
      ball_queue=band(ball_queue,0b1111111111100000.1111111111111111)
      -- restore queue
      ball_queue=rotl(ball_queue,queue_length-5)
      queue_length-=5
      if (#level==7) break
    end

    -- a full level has been loaded
    if #level==7 then
      -- save loaded level unless patrick's not present
      -- (avoid loading empty levels)
      if level[1]!=0 then
        add(levels,level)
      else
        break
      end
      level={}
    end
  end
  -- the queue should always be empty at this point
  assert(queue_length==0 or ball_queue==0)
  return levels
end
-->8
-- reldni levels
-- http://web.archive.org/web/20020127141411fw_/http://www.reldni.com:80/archive/patrick2.html
preset_levels={
  split"27,7,25,6,26,1,15",
  split"14,11,5,16,11,6,13",
  split"12,27,24,1,10,18,13",
  split"20,23,21,28,1,9,21",
  split"12,15,13,19,21,1,13",
  split"28,14,8,19,14,9,16",
  split"8,17,19,20,16,1,10",
  split"6,19,13,24,18,13,21",
  split"20,11,11,4,25,11,23",
  split"1,11,9,23,20,18,6",
  split"27,14,8,19,14,9,16",
  split"19,22,20,27,28,8,20",
  split"2,27,21,4,27,22,1",
  split"13,16,14,20,22,2,14",
  split"20,18,12,23,17,12,20",
  split"25,28,26,5,6,14,26",
  split"5,11,11,4,25,11,23",
  split"27,10,7,1,18,23,23",
  split"4,12,2,11,4,6,20",
  split"28,7,25,7,27,1,15",
  split"18,25,4,17,14,8,19",
  split"3,11,5,16,11,6,13",
  split"4,20,16,10,0,0,6",
  split"27,8,9,11,6,20,28",
  split"5,16,19,23,17,6,11",
  split"9,8,17,19,21,16,2",
  split"13,20,19,9,17,2,2",
  split"20,19,16,26,24,8,20",
  split"6,15,17,18,14,27,7",
  split"27,20,25,10,23,24,0", -- ?
  split"10,9,5,15,14,26,10",
  split"6,10,11,16,1,26,14",
  split"27,17,20,3,7,1,18",
  split"10,20,17,12,1,5,6",
  split"11,19,9,18,11,13,27",
  split"4,18,24,21,3,1,13",
  split"27,10,7,1,18,23,23",
  split"12,20,10,19,12,14,28",
  split"18,4,26,9,4,27,7",
  split"10,20,17,11,1,5,6",
  split"27,14,8,19,14,9,16",
  split"14,22,12,21,13,16,2",
  split"16,4,26,9,4,27,7",
  split"12,0,0,11,0,19,13",
  split"24,2,13,20,13,6,21",
  split"8,21,15,26,21,16,23",
}

stars={
  {22,19},
  {20,17},
  {22,19},
  {25,23},
  {24,21},
  {24,20},
  {21,15},
  {23,21},
  {24,22},
  {23,18},
  {24,22},
  {24,21},
  {25,23},
  {24,21},
  {23,20},
  {25,23},
  {25,22},
  {24,22},
  {23,19},
  {24,21},
  {24,20},
  {23,18},
  {25,23},
  {23,19},
  {24,21},
  {23,18},
  {23,19},
  {24,20},
  {24,22},
  {23,19},
  {24,21},
  {22,17},
  {23,18},
  {25,23},
  {25,23},
  {23,19},
  {24,23},
  {24,22},
  {25,23},
  {24,19},
  {25,23},
  {24,22},
  {23,19},
  {25,20},
  {24,21},
  {23,21},
}
__gfx__
0000000066666555555666666666633333366666eeeeeeeeeeeee000eeeeeeeeeeeee000eeeeeeeeeeeee000eeeeeeeeeeeee000eeeeeeeeeeeee00000999900
0000000066555555555555666633333333333366e000e000e000e000e000e222e222e000e222e222e000e000e222e222e222e000e000e222e000e00009aaaa90
0070070066644444444446666664444444444666e000e000e000e000e000e222e222e000e222e222e000e000e222e222e222e000e000e222e000e0009aaaaaa9
00077000664aaaaaaaaa44666644aaaaaaaaa466e000e000e000e000e000e222e222e000e222e222e000e000e222e222e222e000e000e222e000e0009aaaaaa9
00077000660000000000006666aaccaaaaccaa66eeeeeeeeeeeee000eeeeeeeeeeeee000eeeeeeeeeeeee000eeeeeeeeeeeee000eeeeeeeeeeeee0009a6aa6a9
0070070066aa00a0aa00aa6666aac0a0aac0aa66e222eaaae222e000e000ebbbe222e000e222eccce000e000e222e888e222e000e000e111e000e0009a6aa6a9
0000000066aaaaa0aaaaaa6666aaaaa0aaaaaa66e222eaaae222e000e000ebbbe222e000e222eccce000e000e222e888e222e000e000e111e000e000096aa690
0000000066aaaaa00aaaaa6666aaaaa00aaaaa66e222eaaae222e000e000ebbbe222e000e222eccce000e000e222e888e222e000e000e111e000e00000966900
30000000666aaaaaa88aa666666aa8aaaa8aa666eeeeeeeeeeeee000eeeeeeeeeeeee000eeeeeeeeeeeee000eeeeeeeeeeeee000eeeeeeeeeeeee00000555500
330000006666aaaaaaaa66666666aa8888aa6666e222e222e222e000e000e222e222e000e222e222e000e000e000e000e000e000e000e222e000e00000566500
3330000066666655556666666666663333666666e222e222e222e000e000e222e222e000e222e222e000e000e000e000e000e000e000e222e000e00000555500
3333000066555555555555666633333333333366e222e222e222e000e000e222e222e000e222e222e000e000e000e000e000e000e000e222e000e00000566500
3333300065565555555565566336333333336336eeeeeeeeeeeee000eeeeeeeeeeeee000eeeeeeeeeeeee000eeeeeeeeeeeee000eeeeeeeeeeeee00000055000
33300000655655555555655663363333333363360000000000000000000000000000000000000000000000000000000000000000000000000000000000000000
30000000666655666655666666663366663366660000000000000000000000000000000000000000000000000000000000000000000000000000000000000000
00000000666655666655666666663366663366660000000000000000000000000000000000000000000000000000000000000000000000000000000000000000
eeeeeeeeeeeee000077777777777777007777777777777777777777000007777777700006666666676666666666667777777766666aa67776666366666636666
e000e000e000e0007777777777777777777777777777777777777777000777777777700066666667776666666666777777777766666667776666366666636666
e000e000e000e0007777777777777777777777777777777777777777007788777788770066666677777666666667777777777776666667776663333333333666
e000e000e000e0007777777777777777777777777777777777777777007788737788770066666777877766666677777787777777666688886633333333333366
eeeeeeeeeeeee0007777777777777777777777777777777777777777007777333777770066667777777776666677777777777777666688886633003333003366
e222e999e222e0007777777777777777777777777777777777777777007777737777770066677777877777666677677777777677666688886633003333003366
e222e999e222e0007777777777777777777777777777777777777777007777777777770066777777777777766677677787777677666666666633c333333c3366
e222e999e222e00077777777777777777777777777777777777777770007788888877000660000000000000666aa6777777776aa666666666633c338833c3366
eeeeeeeeeeeee00077777777777777777777777777777777777777770000777777770000660aaaaaaaaaaa0666aa6777777776aa777776aa6663338338333666
e000e000e000e0007777777777777777777777777777777777777777000008811880000066a00000000000a66666677787777666877776666666333333336666
e000e000e000e0007777777777777777777777777777777777777777000088811888000066aa000aaa000aa66666677777777666777776666666663333666666
e000e000e000e00077777777777777777777777777777777777777770007788118877000666a000aaa000a666666677777777666778888666633333333333366
eeeeeeeeeeeee00007777777777777700777777777777777777777700007788118877000666aaaa00aaaaa666666677766777666668888666336333333336336
000000000000000000000000007770000000000000000000000777000000111111110000666aaaaaaaaaaa666666677766777666666666666336333333336336
0000000000000000000000000007700000000000000000000007700000008800008800006666aaa888aaa6666666888866888866666666666666336666336666
000000000000000000000000000077000000000000000000007700000008880000888000666666aaaaaa66666666888866888866666666666666336666336666
66666666666666666666668888666666666666888866666666666688886666666666668888666666000000000000000000000000000000000000000000000000
6866888888886666666668c00c866666666688888888666666668888888866666666888888886666000000000000000000000000000000000000000000000000
8668888888888666666668cccc866666663333333333336666333333333333666633333333333366000000000000000000000000000000000000000000000000
86880008800088666666668888666666666444444444466666644444444446666664444444444666000000000000000000000000000000000000000000000000
8688a0a88a0a886666666668866666666644aaaaaaaaa4666644aaaaaaaaa4666644aaaaaaaaa466000000000000000000000000000000000000000000000000
8688000880008866666666888866666666aa0aaaaaa0aa6666aaaaaaaaaaaa6666aaccaaaaccaa66000000000000000000000000000000000000000000000000
8688888888888866666888888888866666a0a0a0aa0a0a6666aa00a0aa00aa6666aac0a0aac0aa66000000000000000000000000000000000000000000000000
8688800000088866688888888888888666aaaaa0aaaaaa6666aacaa0aaacaa6666aaaaa0aaaaaa66000000000000000000000000000000000000000000000000
886888cccc888666888888888888888866aaaaa00aaaa66666aacaa00aaca66666aaaaa00aaaa666000000000000000000000000000000000000000000000000
888688c88c8866668888888888888888666aaeeeeeeaa666666aaaeeeeaaa666666aaeaaaaeaa666000000000000000000000000000000000000000000000000
888888c88c88886688888880088888886336aaeeeeaa63366666aeaaaaea66666666aaeeeeaa6666000000000000000000000000000000000000000000000000
88888888888888866888880000888886633663333366633666666333336666666666633333666666000000000000000000000000000000000000000000000000
6888888888888886668888a00a888866663333333333336666633333333336666633333333333366000000000000000000000000000000000000000000000000
6688888888888886666888a88a8886666666000aa00066666633000aa00033666336000aa0006336000000000000000000000000000000000000000000000000
6688888668888866666886a66a688666666688888888666666338888888833666336888888886336000000000000000000000000000000000000000000000000
66888866668888666688886666888866666688666688666666668866668866666666886666886666000000000000000000000000000000000000000000000000
